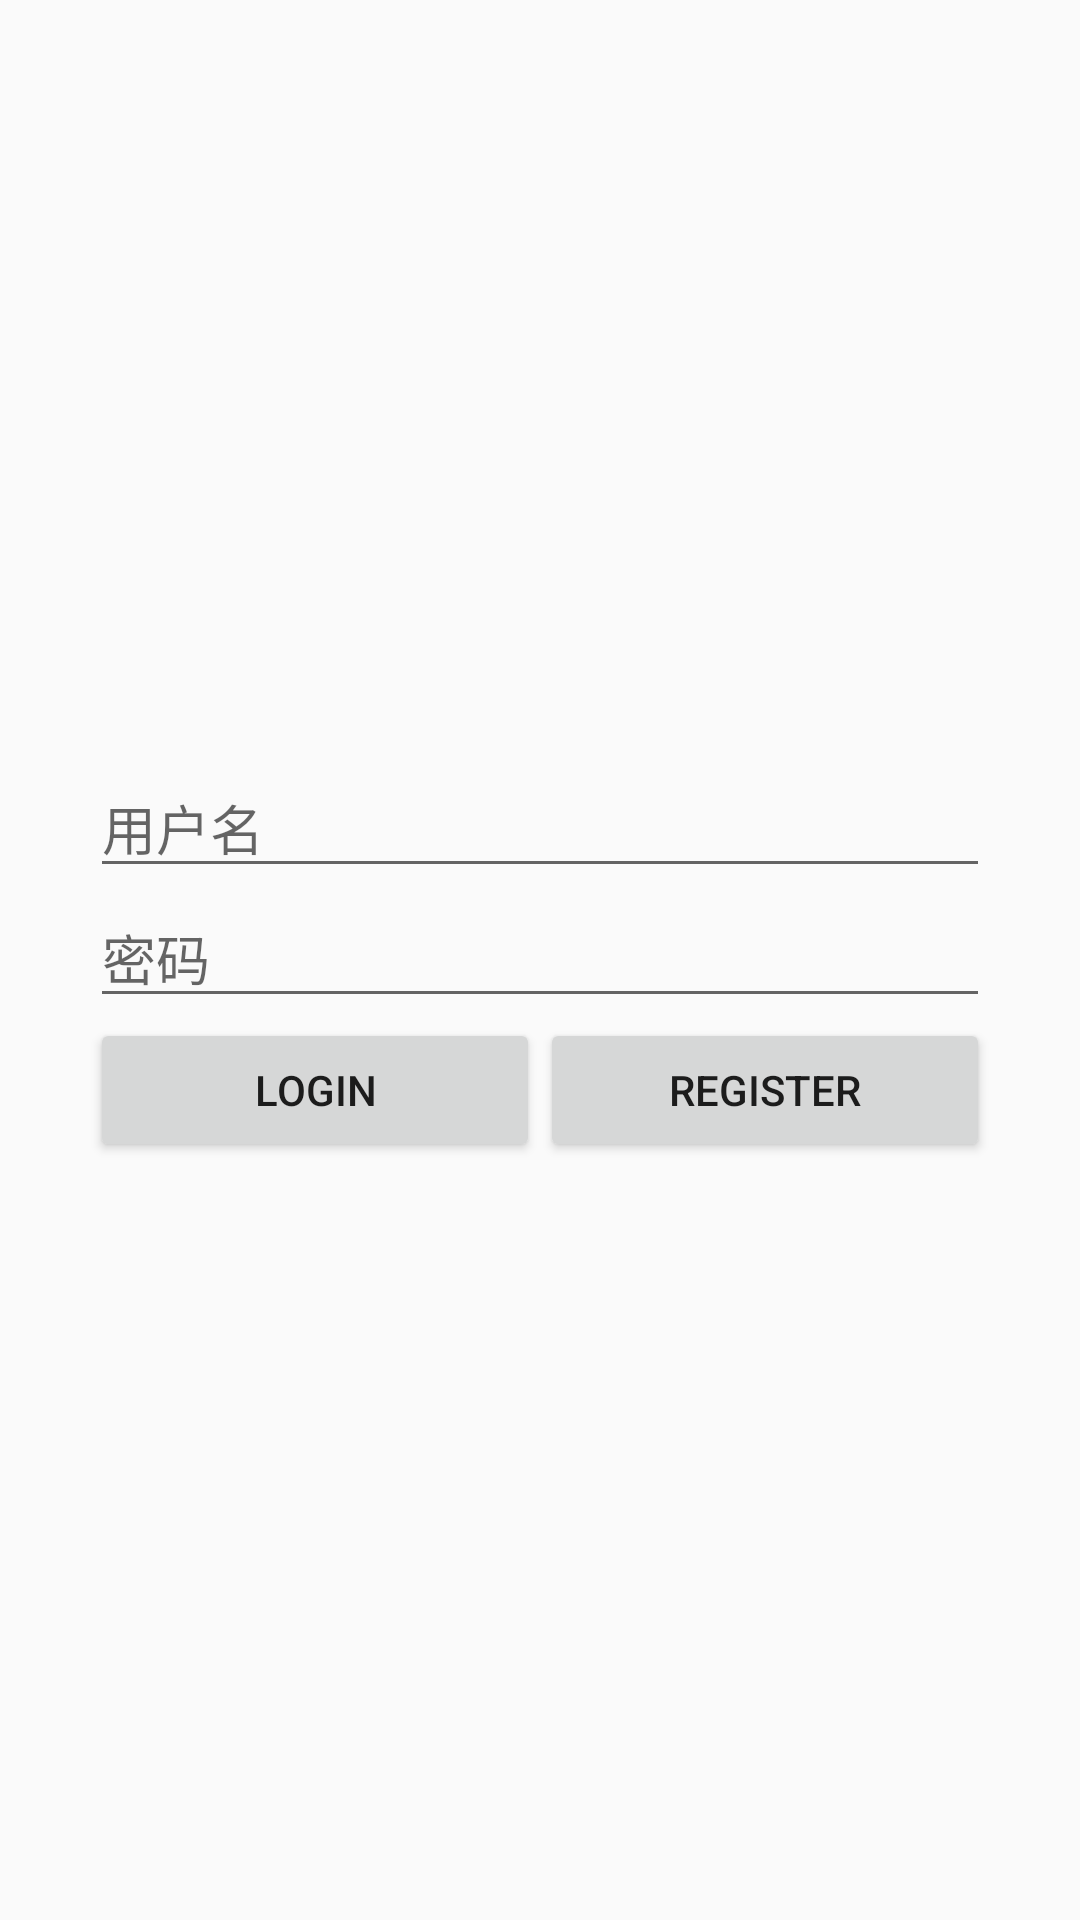

Reconstruct the res/layout file that produces this screen, plus the resources it refers to.
<!-- AndroidManifest.xml: application theme AppTheme -->
<!-- res/layout/activity_login.xml -->
<RelativeLayout xmlns:android="http://schemas.android.com/apk/res/android"
    android:layout_width="match_parent"
    android:layout_height="match_parent">

    <LinearLayout
        android:layout_width="300dp"
        android:layout_height="wrap_content"
        android:layout_centerInParent="true"
        android:orientation="vertical">

        <EditText
            android:id="@+id/username"
            android:layout_width="match_parent"
            android:layout_height="wrap_content"
            android:hint="用户名" />

        <EditText
            android:id="@+id/password"
            android:layout_width="match_parent"
            android:layout_height="wrap_content"
            android:hint="密码" />

        <LinearLayout
            android:layout_width="match_parent"
            android:layout_height="wrap_content">

            <Button
                android:id="@+id/login"
                android:layout_width="match_parent"
                android:layout_height="wrap_content"
                android:layout_weight="1"
                android:text="Login" />

            <Button
                android:id="@+id/register"
                android:layout_width="match_parent"
                android:layout_height="wrap_content"
                android:layout_weight="1"
                android:text="Register" />
        </LinearLayout>
    </LinearLayout>

    <include layout="@layout/view_toolbar"/>
</RelativeLayout>
<!-- res/layout/view_toolbar.xml (included above) -->
<?xml version="1.0" encoding="utf-8"?>
<android.support.v7.widget.Toolbar xmlns:android="http://schemas.android.com/apk/res/android"
    android:id="@+id/toolbar"
    android:layout_width="match_parent"
    android:layout_height="?actionBarSize"
    android:visibility="gone">
</android.support.v7.widget.Toolbar>
<!-- resources referenced by this layout -->
<resources>
  <style name="AppTheme" parent="Theme.AppCompat.Light.NoActionBar">
          <item name="colorPrimaryDark">@color/primary</item>
      </style>
  <color name="primary">#4CAF50</color>
</resources>
